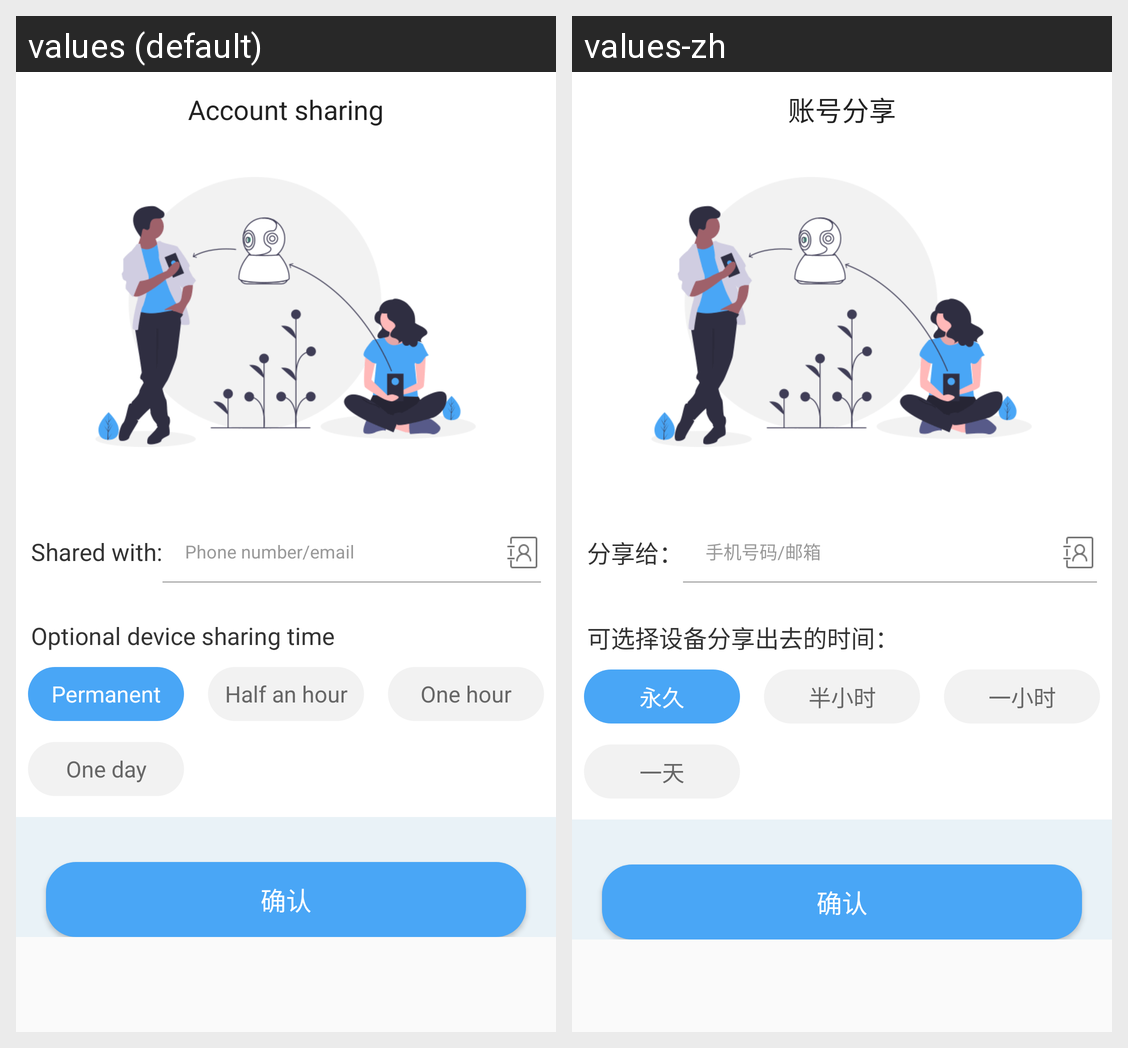

For this localized Android screen grid, give each drawn string resource with its value in every locale shown.
Android screen res/layout/activity_share_with_user_name.xml rendered under 2 locales, left to right: values (default), values-zh. Device: Nexus 5 (rendered at 1080×1920; each locale shown at half size, 540×960, under a caption strip naming it); theme AppTheme.
Strings drawn on this screen, with the default value and each locale's value (text and hints the layout hard-codes, and strings that could not be matched under every locale, appear in the picture but are not listed):

tv_Account_sharing
  values: Account sharing
  values-zh: 账号分享

tv_shared_with
  values: Shared with:
  values-zh: 分享给：

tv_share_code_tip
  values: Phone number/email
  values-zh: 手机号码/邮箱

tv_optional_device_sharing_time
  values: Optional device sharing time
  values-zh: 可选择设备分享出去的时间：

tv_sharing_time_1
  values: Permanent
  values-zh: 永久

tv_sharing_time_2
  values: Half an hour
  values-zh: 半小时

tv_sharing_time_3
  values: One hour
  values-zh: 一小时

tv_sharing_time_4
  values: One day
  values-zh: 一天

confirm
  values: 确认
  values-zh: 确认
